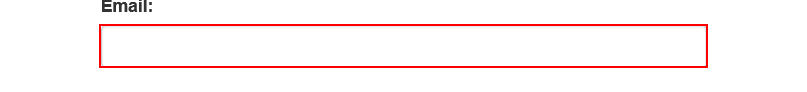
Task: Robotic Enterprise Framework
Workflow: LogIn

Step 1 [try]: type [username] into the text box

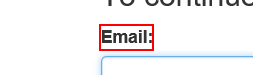
Step 2: Find Element Email on the label in window 'ACME System 1 - Log In'

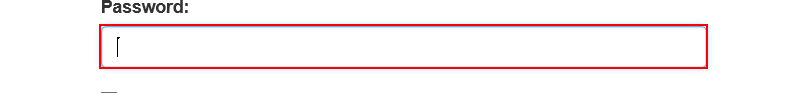
Step 3: type [password] into the text box

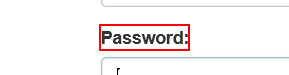
Step 4: Find Element Password on the label 'Password:' in window 'ACME System 1 - Log In'

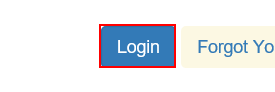
Step 5: click on the button in window 'ACME System 1 - Log In'

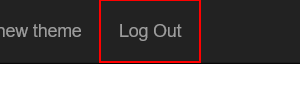
Step 6 [try]: find the link 'Log Out' in window 'ACME System 1 - Dashboard'
